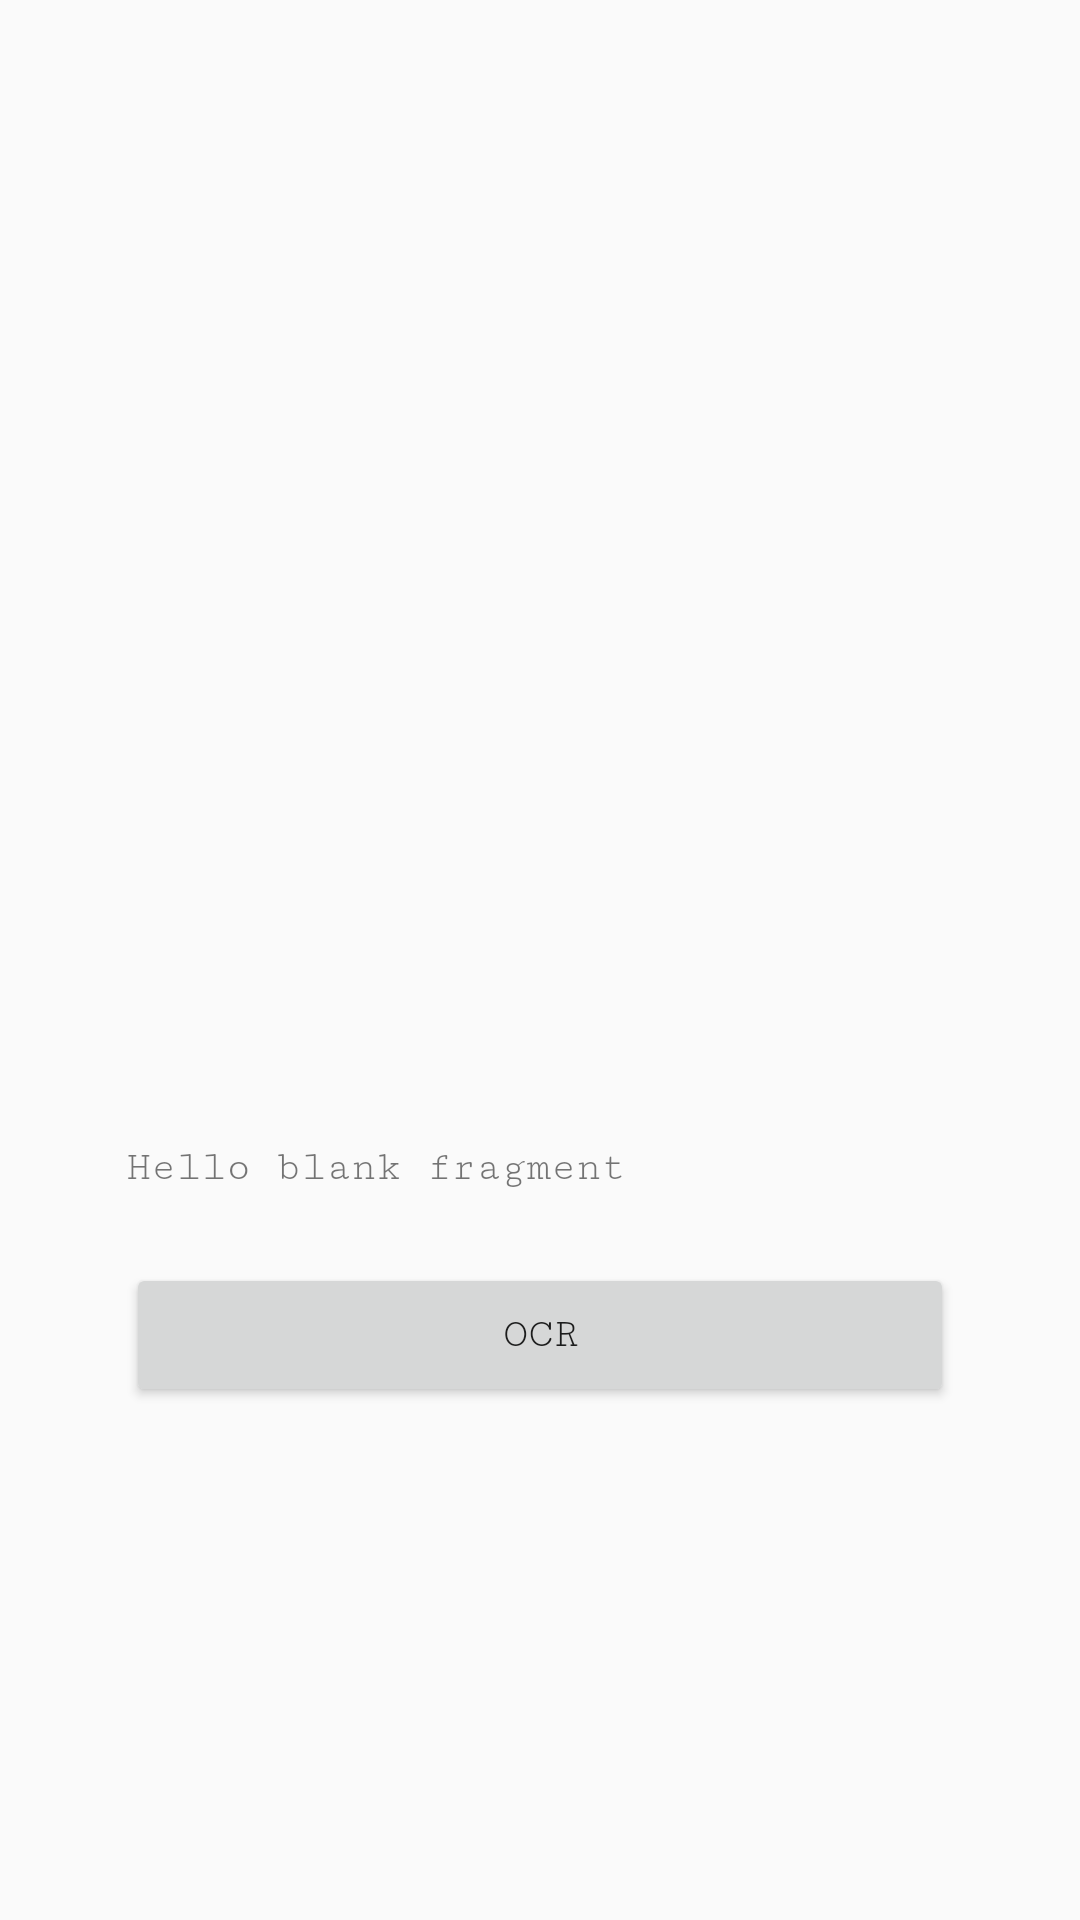

Produce the Android XML layout that renders to this screen, including the resource entries it uses.
<!-- AndroidManifest.xml: application theme AppTheme -->
<!-- res/layout/fragment_ocr.xml -->
<?xml version="1.0" encoding="utf-8"?>
<androidx.constraintlayout.widget.ConstraintLayout xmlns:android="http://schemas.android.com/apk/res/android"
    xmlns:app="http://schemas.android.com/apk/res-auto"
    xmlns:tools="http://schemas.android.com/tools"
    android:id="@+id/fragment_ocr"
    android:layout_width="match_parent"
    android:layout_height="match_parent"
    android:paddingLeft="@dimen/fragment_horizontal_margin"
    android:paddingTop="@dimen/fragment_vertical_margin"
    android:paddingRight="@dimen/fragment_horizontal_margin"
    android:paddingBottom="@dimen/fragment_vertical_margin"
    tools:context=".ui.ocr.OcrFragment">

    
    <TextView
        android:id="@+id/ocr_tv"
        android:layout_width="match_parent"
        android:layout_height="wrap_content"
        android:layout_marginStart="42dp"
        android:layout_marginTop="138dp"
        android:text="@string/hello_blank_fragment"
        app:layout_constraintBottom_toBottomOf="parent"
        app:layout_constraintEnd_toEndOf="parent"
        app:layout_constraintHorizontal_bias="0.5"
        app:layout_constraintStart_toStartOf="parent"
        app:layout_constraintTop_toTopOf="parent" />

    <Button
        android:id="@+id/call_ocr"
        android:layout_width="match_parent"
        android:layout_height="wrap_content"
        android:layout_marginStart="42dp"
        android:layout_marginTop="24dp"
        android:layout_marginEnd="42dp"
        android:text="@string/ocr"
        android:visibility="visible"
        app:layout_constraintEnd_toEndOf="parent"
        app:layout_constraintStart_toStartOf="parent"
        app:layout_constraintTop_toBottomOf="@+id/ocr_tv"
        tools:visibility="visible" />

</androidx.constraintlayout.widget.ConstraintLayout>
<!-- resources referenced by this layout -->
<resources>
  <string name="hello_blank_fragment">Hello blank fragment</string>
  <string name="ocr">OCR</string>
  <style name="AppTheme" parent="Theme.AppCompat.Light.DarkActionBar">
          
          <item name="colorPrimary">@color/colorPrimary</item>
          <item name="colorPrimaryDark">@color/colorPrimaryDark</item>
          <item name="colorAccent">@color/colorAccent</item>
          <item name="fontFamily">@string/default_font</item>
      </style>
  <string name="default_font">serif-monospace</string>
  <!-- not gathered from this repository: default colours our renderer supplied (Android Studio template values) -->
  <color name="colorPrimary">#FF6200EE</color>
  <color name="colorPrimaryDark">#FF3700B3</color>
  <color name="colorAccent">#FF03DAC5</color>
</resources>
